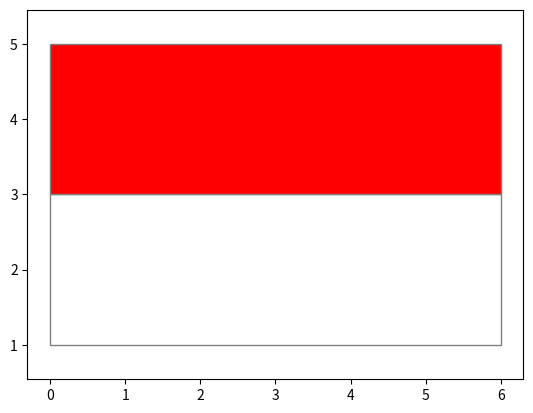

Write Python code to recreate this figure.
import numpy as np
import matplotlib.pyplot as py
import matplotlib.patches as patch

#Plot warna bendera indonesia
a = patch.Rectangle((0,1), width=6, height=2, facecolor='#FFFFFF', edgecolor='grey')
b = patch.Rectangle((0,3), width=6, height=2, facecolor='#FF0000', edgecolor='grey')
m,n = py.subplots()
n.add_patch(a)
n.add_patch(b)

py.axis('equal')
py.show()
